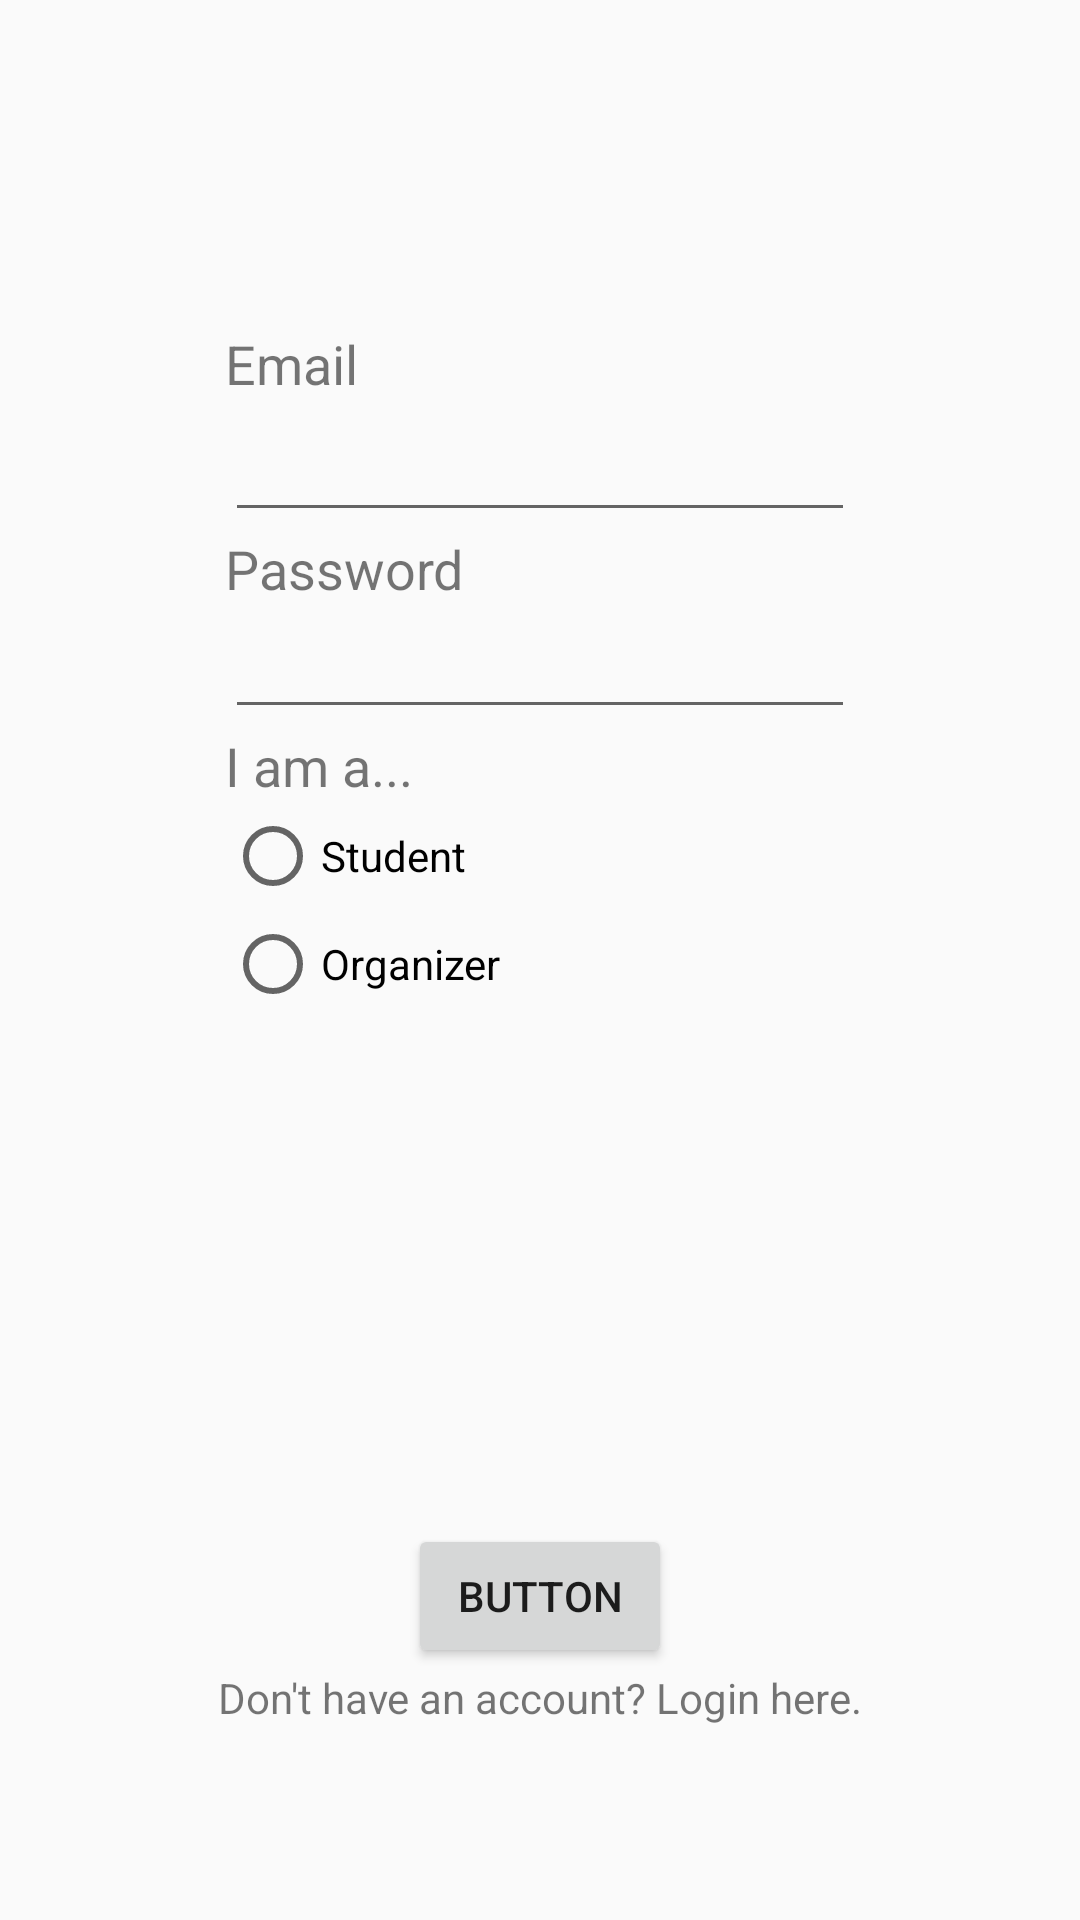

Write the Android layout XML for this screen, with the resource values it uses.
<!-- AndroidManifest.xml: application theme AppTheme -->
<!-- res/layout/activity_login.xml -->
<?xml version="1.0" encoding="utf-8"?>
<RelativeLayout xmlns:android="http://schemas.android.com/apk/res/android"
    xmlns:app="http://schemas.android.com/apk/res-auto"
    xmlns:tools="http://schemas.android.com/tools"
    android:layout_width="match_parent"
    android:layout_height="match_parent"
    tools:context=".LoginActivity">

    <ImageView
        android:id="@+id/imgLogo"
        android:layout_width="wrap_content"
        android:layout_height="wrap_content"
        android:layout_alignParentTop="true"
        android:layout_centerHorizontal="true"
        android:layout_marginTop="21dp"
        app:srcCompat="@mipmap/ic_launcher" />

    <EditText
        android:id="@+id/txtEmail"
        android:layout_width="wrap_content"
        android:layout_height="wrap_content"
        android:layout_alignParentTop="true"
        android:layout_centerHorizontal="true"
        android:layout_marginTop="136dp"
        android:ems="10"
        android:inputType="textEmailAddress" />

    <EditText
        android:id="@+id/txtPassword"
        android:layout_width="wrap_content"
        android:layout_height="wrap_content"
        android:layout_below="@+id/textView3"
        android:layout_centerHorizontal="true"
        android:ems="10"
        android:inputType="textPassword" />

    <TextView
        android:id="@+id/tvEmail"
        android:layout_width="86dp"
        android:layout_height="wrap_content"
        android:layout_alignParentTop="true"
        android:layout_alignStart="@+id/txtEmail"
        android:layout_marginTop="109dp"
        android:text="Email"
        android:textSize="18sp" />

    <TextView
        android:id="@+id/textView3"
        android:layout_width="wrap_content"
        android:layout_height="wrap_content"
        android:layout_alignStart="@+id/txtEmail"
        android:layout_below="@+id/txtEmail"
        android:text="Password"
        android:textSize="18sp" />

    <RadioGroup
        android:layout_width="192dp"
        android:layout_height="72dp"
        android:layout_alignStart="@+id/txtEmail"
        android:layout_below="@+id/textView4">

        <RadioButton
            android:id="@+id/rbStudent"
            android:layout_width="220dp"
            android:layout_height="wrap_content"
            android:layout_weight="1"
            android:text="Student" />

        <RadioButton
            android:id="@+id/rbOrganizer"
            android:layout_width="wrap_content"
            android:layout_height="wrap_content"
            android:layout_weight="1"
            android:text="Organizer" />
    </RadioGroup>

    <TextView
        android:id="@+id/textView4"
        android:layout_width="wrap_content"
        android:layout_height="wrap_content"
        android:layout_alignStart="@+id/txtEmail"
        android:layout_below="@+id/txtPassword"
        android:text="I am a..."
        android:textSize="18sp" />

    <Button
        android:id="@+id/btnLogin"
        android:layout_width="wrap_content"
        android:layout_height="wrap_content"
        android:layout_alignParentBottom="true"
        android:layout_centerHorizontal="true"
        android:layout_marginBottom="84dp"
        android:text="Button" />

    <TextView
        android:id="@+id/textView5"
        android:layout_width="wrap_content"
        android:layout_height="wrap_content"
        android:layout_below="@+id/btnLogin"
        android:layout_centerHorizontal="true"
        android:layout_marginTop="-84dp"
        android:text="Don't have an account? Login here." />

</RelativeLayout>
<!-- resources referenced by this layout -->
<resources>
  <style name="AppTheme" parent="Theme.AppCompat.Light.NoActionBar">
          
          <item name="colorPrimary">@android:color/darker_gray</item>
          <item name="colorPrimaryDark">@color/logo_color_light</item>
          <item name="colorAccent">@color/logo_color</item>
      </style>
  <color name="logo_color_light">#ffe0af</color>
  <color name="logo_color">#ff9e02</color>
</resources>
